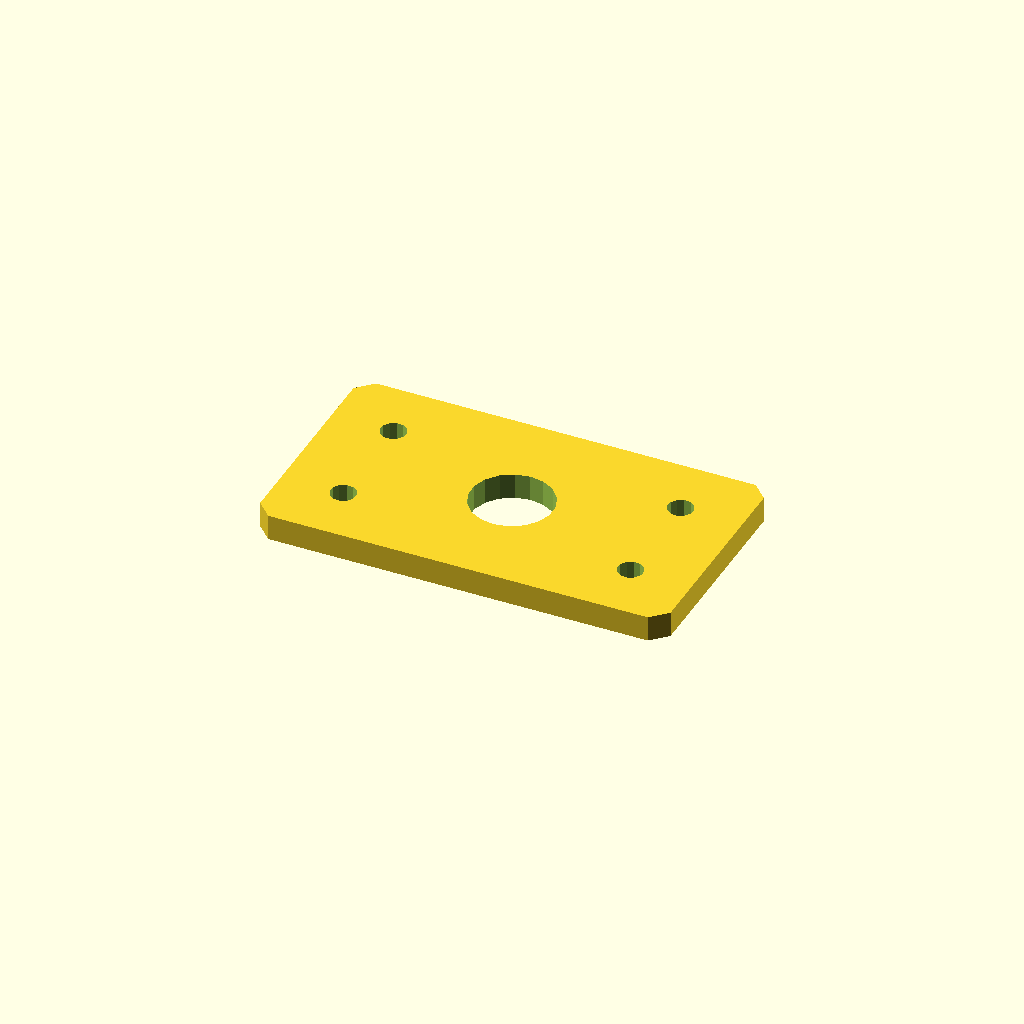
Cell 1: rendered with the file's own defaults.
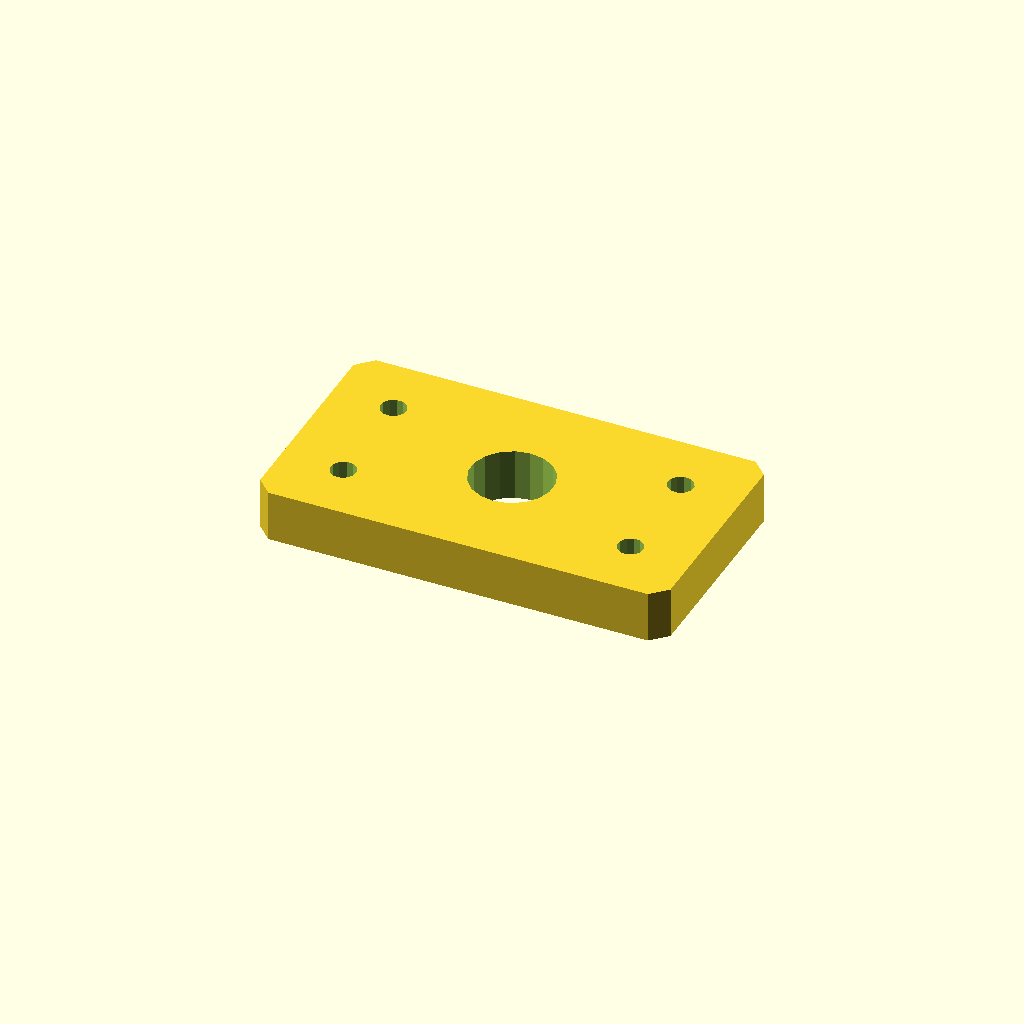
Cell 2: plate_t = 10 (everything else at default).
One fixed orthographic camera (rotation 55°, 0°, 25°; colour scheme Cornfield) for every cell.
OpenSCAD source file optional_data/data/sketch4/spacerplates/part_0106.scad:
$fn = 32;

// ----------------------------------------------------------------------
// Spacer plate: rect 80 x 45
// ----------------------------------------------------------------------

// --- parameters (mm) ---
bore_r = 8;               // centre bore radius
bolt_r = 2.5;             // bolt hole radius
plate_t = 5;              // plate thickness, Z (extrusion height)
plate_l = 80;             // plate length, X
plate_w = 45;             // plate width, Y
inset = 12;               // corner hole inset
fit_tol = 0.02;           // declared fit tolerance (prompt contract)
free_tol = 0.2;           // declared free tolerance (prompt contract)

profile = [[3, 0], [77, 0], [80, 3], [80, 42], [77, 45], [3, 45], [0, 42], [0, 3]];  // primary outline, 8 points, counter clockwise
void_1 = [[47.853, 24.026], [46.857, 26.62], [45.035, 28.717], [42.605, 30.064], [39.86, 30.499], [37.133, 29.969], [34.752, 28.538], [33.003, 26.378], [32.098, 23.751], [32.147, 20.974], [33.143, 18.38], [34.965, 16.283], [37.395, 14.936], [40.14, 14.501], [42.867, 15.031], [45.248, 16.462], [46.997, 18.622], [47.902, 21.249]];  // centre bore, 18 points
void_2 = [[14.454, 12.477], [13.887, 13.64], [12.814, 14.364], [11.523, 14.454], [10.36, 13.887], [9.636, 12.814], [9.546, 11.523], [10.113, 10.36], [11.186, 9.636], [12.477, 9.546], [13.64, 10.113], [14.364, 11.186]];  // corner hole, 12 points
void_3 = [[14.454, 33.477], [13.887, 34.64], [12.814, 35.364], [11.523, 35.454], [10.36, 34.887], [9.636, 33.814], [9.546, 32.523], [10.113, 31.36], [11.186, 30.636], [12.477, 30.546], [13.64, 31.113], [14.364, 32.186]];  // corner hole, 12 points
void_4 = [[70.454, 12.477], [69.887, 13.64], [68.814, 14.364], [67.523, 14.454], [66.36, 13.887], [65.636, 12.814], [65.546, 11.523], [66.113, 10.36], [67.186, 9.636], [68.477, 9.546], [69.64, 10.113], [70.364, 11.186]];  // corner hole, 12 points
void_5 = [[70.454, 33.477], [69.887, 34.64], [68.814, 35.364], [67.523, 35.454], [66.36, 34.887], [65.636, 33.814], [65.546, 32.523], [66.113, 31.36], [67.186, 30.636], [68.477, 30.546], [69.64, 31.113], [70.364, 32.186]];  // corner hole, 12 points

// --- the one profile operation ---
difference() {
  linear_extrude(height = plate_t) polygon(points = profile);
  translate([0, 0, -1])
    linear_extrude(height = plate_t + 2) polygon(points = void_1);
  translate([0, 0, -1])
    linear_extrude(height = plate_t + 2) polygon(points = void_2);
  translate([0, 0, -1])
    linear_extrude(height = plate_t + 2) polygon(points = void_3);
  translate([0, 0, -1])
    linear_extrude(height = plate_t + 2) polygon(points = void_4);
  translate([0, 0, -1])
    linear_extrude(height = plate_t + 2) polygon(points = void_5);
}
Customizer parameters (derived from the source; name, type, default, range or options):
bore_r: number, default 8
bolt_r: number, default 2.5
plate_t: number, default 5
plate_l: number, default 80
plate_w: number, default 45
inset: number, default 12
fit_tol: number, default 0.02
free_tol: number, default 0.2
